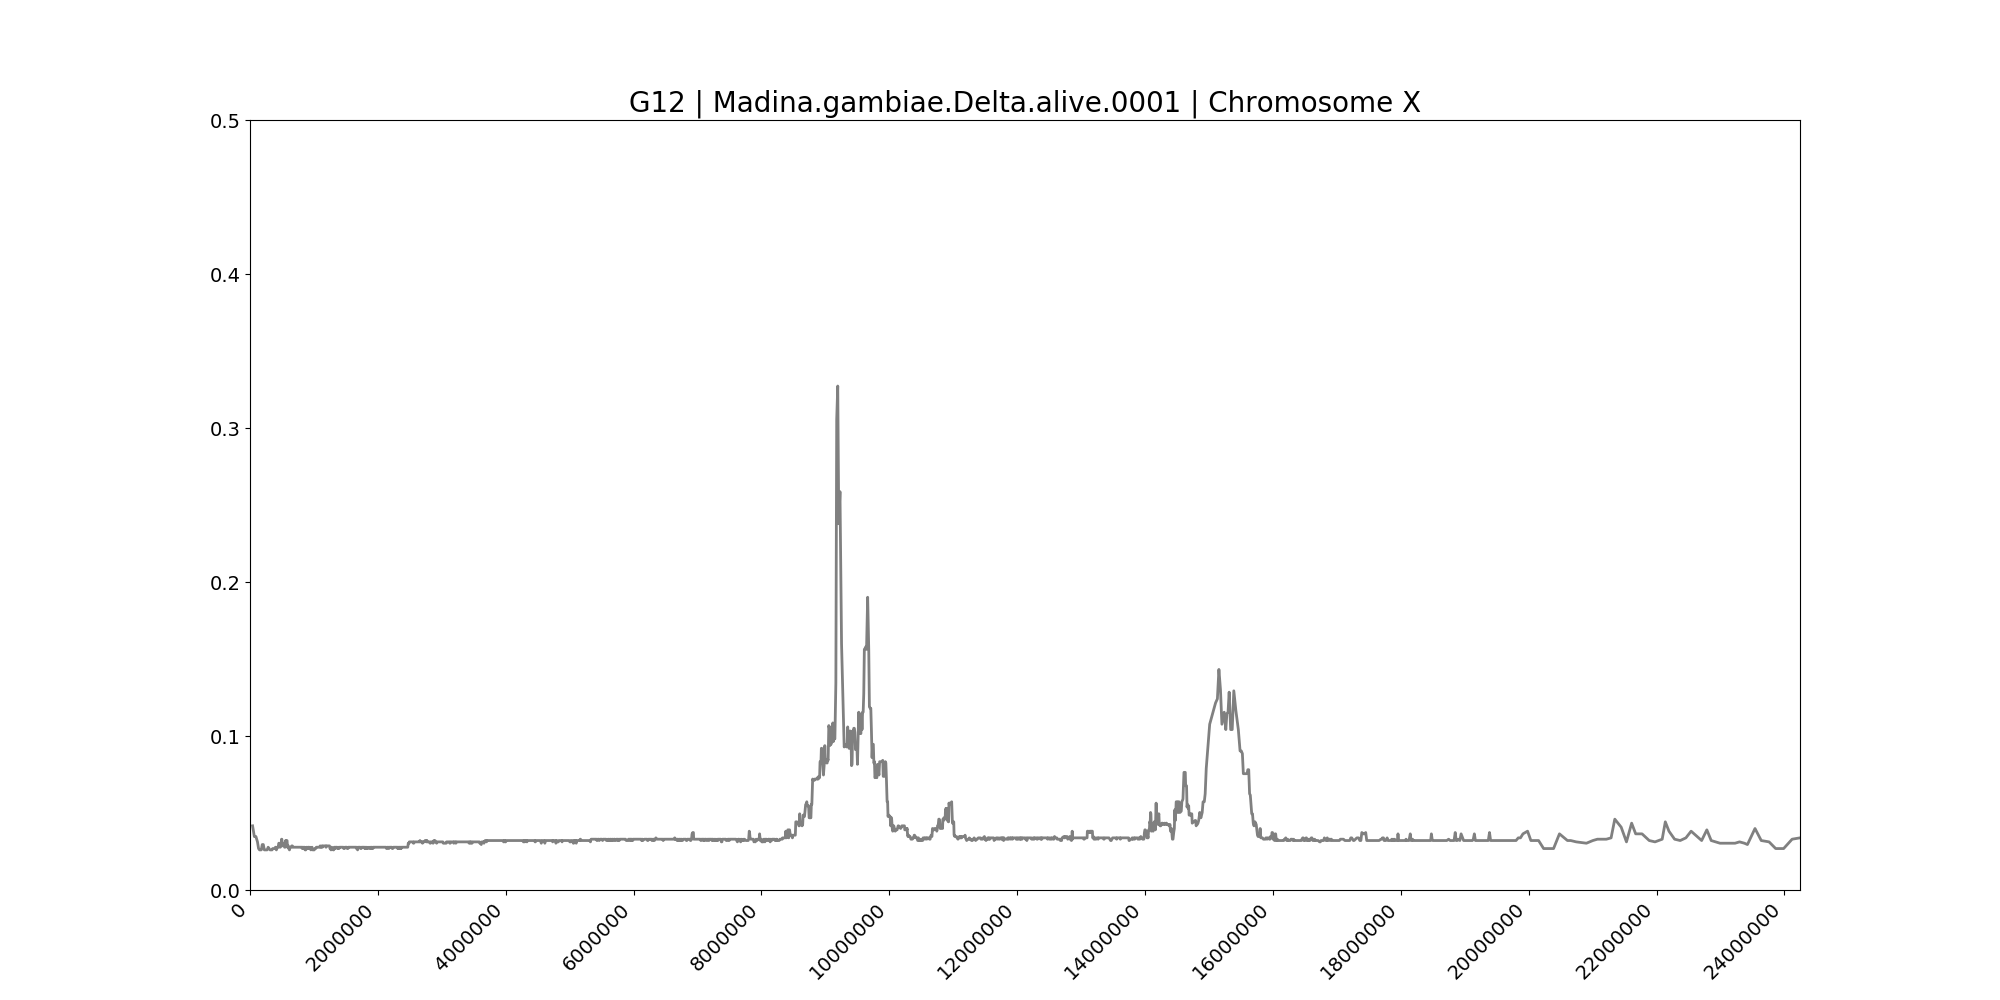

Values plotted in this chart, from the file beside it:
midpoint	G12
40528	0.04167
67642	0.03472
92452	0.03472
116929	0.03125
133946	0.02691
149207	0.02604
163160	0.02604
176726	0.02604
191448	0.02951
208150	0.02951
223854	0.02604
237309	0.02604
248624	0.02604
259193	0.02604
267932	0.02604
276456	0.02691
284196	0.02778
298764	0.02691
313564	0.02604
322716	0.02604
332210	0.02604
345280	0.02604
354981	0.02691
365618	0.02691
374314	0.02691
385224	0.02691
398663	0.02778
405064	0.02778
412236	0.02604
419514	0.02691
428178	0.02778
435471	0.02778
443766	0.02865
450492	0.03038
457660	0.03038
464714	0.02778
473736	0.02778
480157	0.02865
487129	0.02865
493114	0.03299
498625	0.03299
504896	0.02865
510984	0.02951
517806	0.03038
523360	0.03038
531457	0.02951
540394	0.02778
550746	0.02778
556709	0.03212
563102	0.02865
568412	0.02865
573683	0.03212
579468	0.03212
587176	0.02778
592842	0.02778
599553	0.02865
606509	0.02691
617236	0.02604
625252	0.02778
630928	0.02778
... 2,485 more rows
